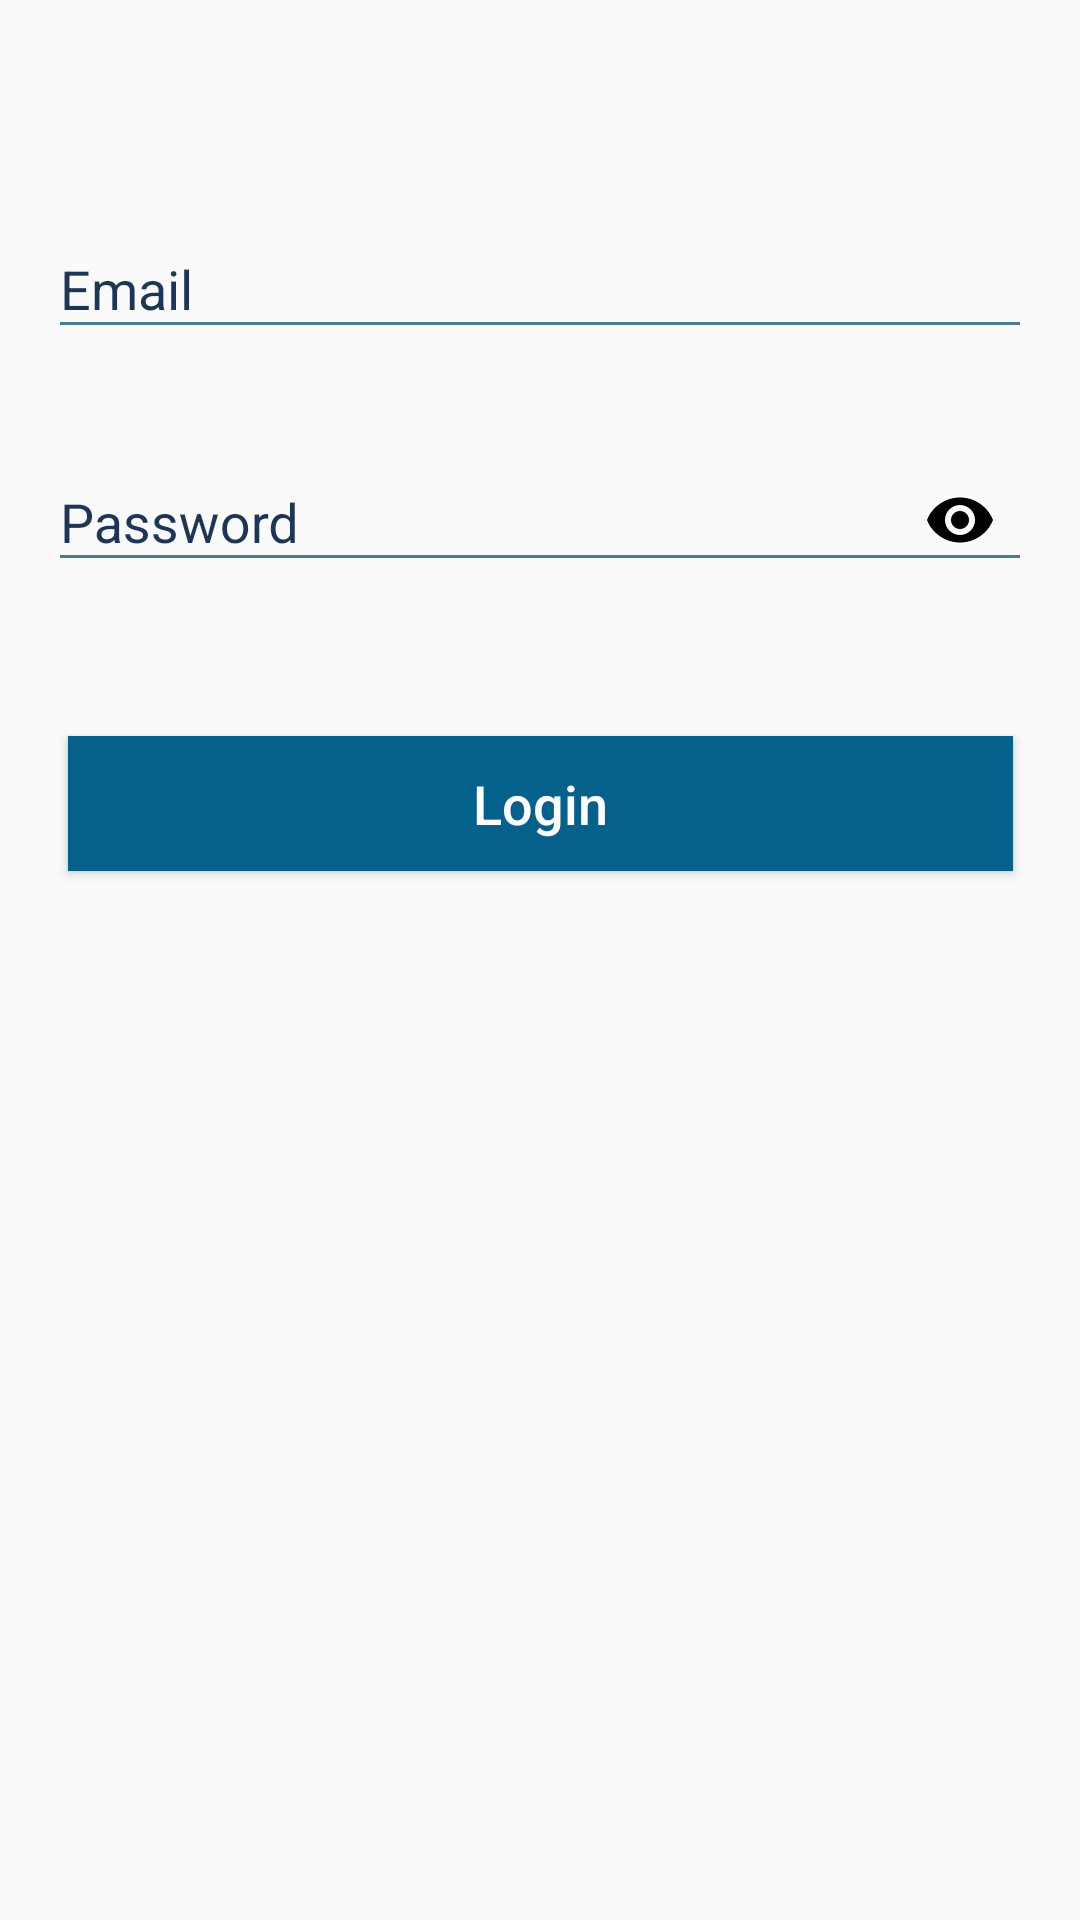

Reconstruct the res/layout file that produces this screen, plus the resources it refers to.
<!-- AndroidManifest.xml: application theme AppTheme -->
<!-- res/layout/activity_login.xml -->
<?xml version="1.0" encoding="utf-8"?>
<androidx.constraintlayout.widget.ConstraintLayout xmlns:android="http://schemas.android.com/apk/res/android"
    xmlns:app="http://schemas.android.com/apk/res-auto"
    xmlns:tools="http://schemas.android.com/tools"
    android:layout_width="match_parent"
    android:layout_height="match_parent"
    android:padding="16dp"
    tools:context=".ui.login.LoginActivity">

    <com.google.android.material.textfield.TextInputLayout
        android:id="@+id/tilEmail"
        style="@style/TextInputLayoutPrimary"
        android:layout_width="0dp"
        android:layout_height="wrap_content"
        android:layout_marginTop="50dp"
        android:hint="@string/label_email"
        app:hintTextAppearance="@style/TextAppearanceNormal"
        app:layout_constraintEnd_toEndOf="parent"
        app:layout_constraintStart_toStartOf="parent"
        app:layout_constraintTop_toTopOf="parent">

        <com.google.android.material.textfield.TextInputEditText
            style="@style/TextViewAccent"
            android:layout_width="match_parent"
            android:layout_height="wrap_content"
            android:backgroundTint="@color/colorPrimary"
            android:inputType="textEmailAddress"
            android:text=""
            android:theme="@style/EditTextThemeFocused">
            

        </com.google.android.material.textfield.TextInputEditText>

    </com.google.android.material.textfield.TextInputLayout>

    <com.google.android.material.textfield.TextInputLayout
        android:id="@+id/tilPassword"
        style="@style/TextInputLayoutPrimary"
        android:layout_width="0dp"
        android:layout_height="wrap_content"
        android:layout_marginTop="24dp"
        android:hint="@string/label_password"
        app:hintTextAppearance="@style/TextAppearanceNormal"
        app:layout_constraintEnd_toEndOf="parent"
        app:layout_constraintStart_toStartOf="parent"
        app:layout_constraintTop_toBottomOf="@+id/tilEmail"
        app:passwordToggleEnabled="true"
        app:passwordToggleTint="@color/black">

        <com.google.android.material.textfield.TextInputEditText
            style="@style/TextViewAccent"
            android:layout_width="match_parent"
            android:layout_height="wrap_content"
            android:backgroundTint="@color/colorPrimary"
            android:inputType="textPassword"
            android:theme="@style/EditTextThemeFocused">
            

        </com.google.android.material.textfield.TextInputEditText>

    </com.google.android.material.textfield.TextInputLayout>

    <ProgressBar
        android:id="@+id/progressBar"
        android:layout_width="wrap_content"
        android:layout_height="wrap_content"
        android:indeterminate="true"
        android:visibility="gone"
        app:layout_constraintBottom_toBottomOf="parent"
        app:layout_constraintEnd_toEndOf="parent"
        app:layout_constraintStart_toStartOf="parent"
        app:layout_constraintTop_toTopOf="parent" />

    <androidx.appcompat.widget.AppCompatButton
        android:id="@+id/btnLogin"
        style="@style/ButtonAccent"
        android:layout_width="wrap_content"
        android:layout_height="45dp"
        android:layout_marginTop="48dp"
        android:ems="15"
        android:text="@string/label_login"
        app:layout_constraintEnd_toEndOf="parent"
        app:layout_constraintStart_toStartOf="parent"
        app:layout_constraintTop_toBottomOf="@id/tilPassword" />

    

</androidx.constraintlayout.widget.ConstraintLayout>
<!-- resources referenced by this layout -->
<resources>
  <color name="black">#000000</color>
  <color name="colorPrimary">#457b9d</color>
  <string name="label_email">Email</string>
  <string name="label_login">Login</string>
  <string name="label_password">Password</string>
  <style name="ButtonAccent">
          <item name="android:textAllCaps">false</item>
          <item name="android:textSize">18sp</item>
          <item name="android:ems">8</item>
          <item name="android:textColor">@color/white</item>
          <item name="android:background">@color/colorAccent</item>
      </style>
  <style name="EditTextThemeFocused" parent="Theme.AppCompat.Light.DarkActionBar">
          <item name="colorControlNormal">@color/colorPrimary</item>
          <item name="colorControlActivated">@color/colorPrimary</item>
          <item name="colorControlHighlight">@color/colorPrimary</item>
      </style>
  <style name="TextAppearanceNormal">
          <item name="android:textSize">10sp</item>
      </style>
  <style name="TextInputLayoutPrimary" parent="TextAppearanceNormal">
          <item name="android:focusable">false</item>
          <item name="android:textSize">14sp</item>
          <item name="android:textColorHint">@color/colorPrimaryDark</item>
          <item name="colorAccent">@color/colorAccent</item>
          <item name="colorControlNormal">@color/colorAccent</item>
          <item name="colorControlActivated">@color/colorAccent</item>
      </style>
  <style name="TextViewAccent">
          <item name="android:textSize">18sp</item>
          <item name="android:textColor">@color/colorAccent</item>
          <item name="android:singleLine">true</item>
      </style>
  <style name="AppTheme" parent="Theme.AppCompat.Light.DarkActionBar">
          <item name="colorPrimary">@color/colorPrimary</item>
          <item name="colorPrimaryDark">@color/colorPrimaryDark</item>
          <item name="colorAccent">@color/colorAccent</item>
          <item name="android:windowDisablePreview">true</item>
      </style>
  <color name="white">#FFFFFF</color>
  <color name="colorAccent">#03618C</color>
  <color name="colorPrimaryDark">#1d3557</color>
</resources>
